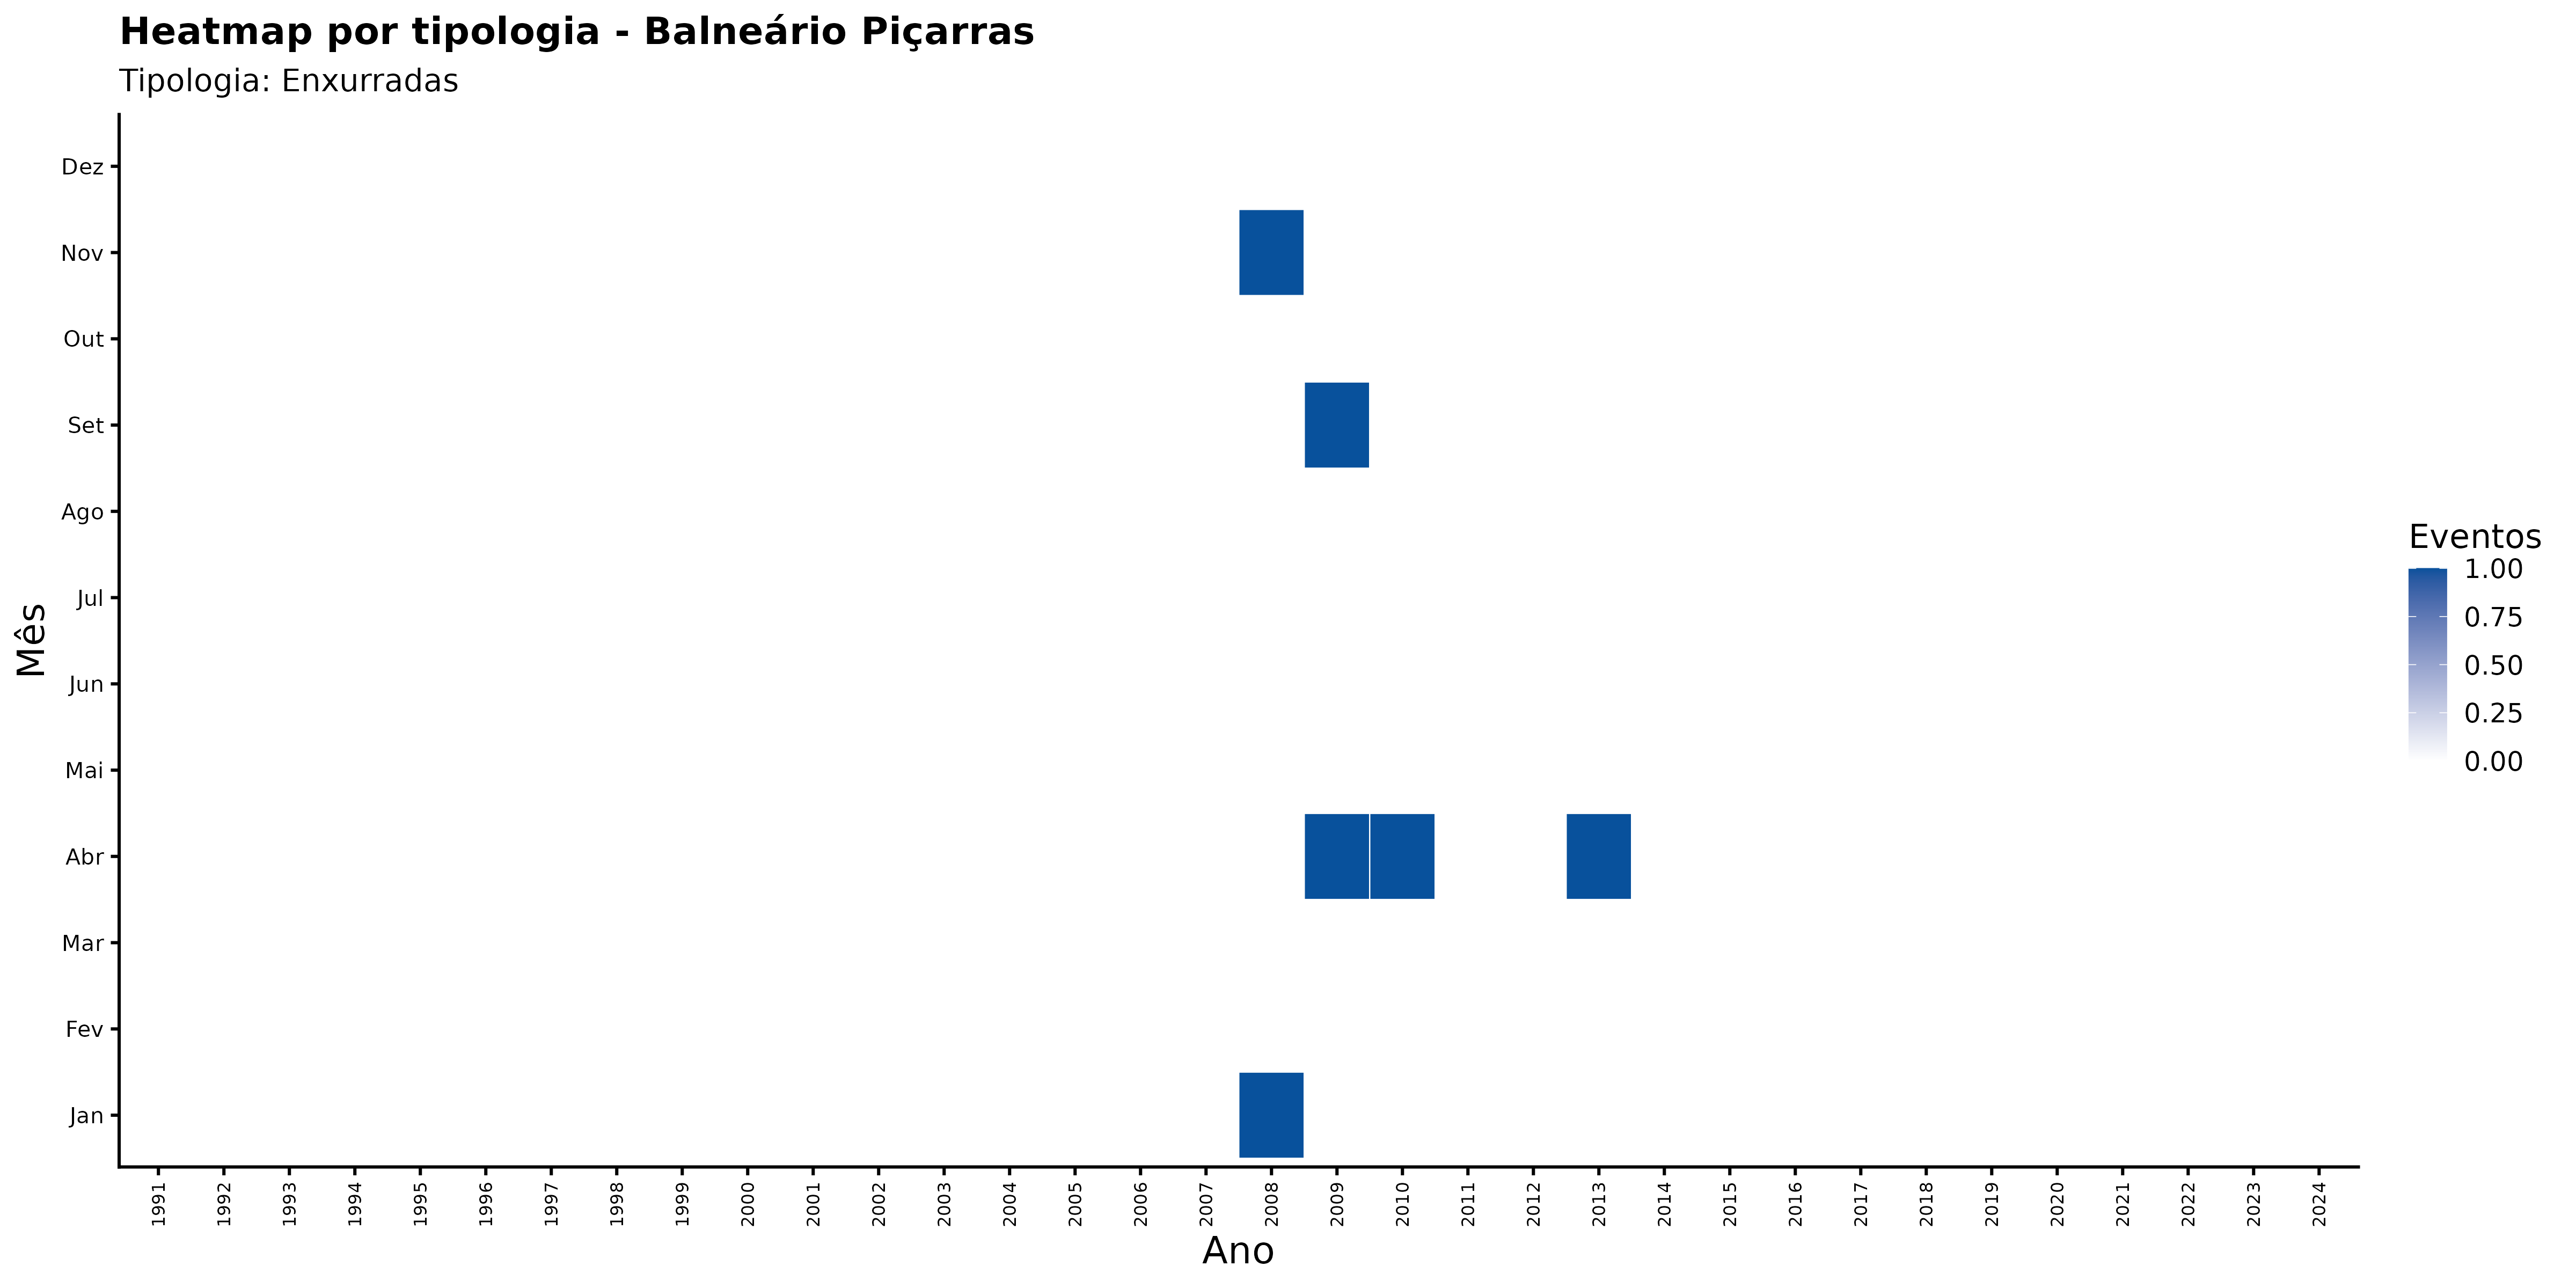

Values plotted in this chart, from the file beside it:
ano, mes_nome, nome_municipio, categoria_evento, n_eventos
1991, Abr, Balneário Piçarras, Enxurradas, 0
1991, Ago, Balneário Piçarras, Enxurradas, 0
1991, Dez, Balneário Piçarras, Enxurradas, 0
1991, Fev, Balneário Piçarras, Enxurradas, 0
1991, Jan, Balneário Piçarras, Enxurradas, 0
1991, Jul, Balneário Piçarras, Enxurradas, 0
1991, Jun, Balneário Piçarras, Enxurradas, 0
1991, Mai, Balneário Piçarras, Enxurradas, 0
1991, Mar, Balneário Piçarras, Enxurradas, 0
1991, Nov, Balneário Piçarras, Enxurradas, 0
1991, Out, Balneário Piçarras, Enxurradas, 0
1991, Set, Balneário Piçarras, Enxurradas, 0
1992, Abr, Balneário Piçarras, Enxurradas, 0
1992, Ago, Balneário Piçarras, Enxurradas, 0
1992, Dez, Balneário Piçarras, Enxurradas, 0
1992, Fev, Balneário Piçarras, Enxurradas, 0
1992, Jan, Balneário Piçarras, Enxurradas, 0
1992, Jul, Balneário Piçarras, Enxurradas, 0
1992, Jun, Balneário Piçarras, Enxurradas, 0
1992, Mai, Balneário Piçarras, Enxurradas, 0
1992, Mar, Balneário Piçarras, Enxurradas, 0
1992, Nov, Balneário Piçarras, Enxurradas, 0
1992, Out, Balneário Piçarras, Enxurradas, 0
1992, Set, Balneário Piçarras, Enxurradas, 0
1993, Abr, Balneário Piçarras, Enxurradas, 0
1993, Ago, Balneário Piçarras, Enxurradas, 0
1993, Dez, Balneário Piçarras, Enxurradas, 0
1993, Fev, Balneário Piçarras, Enxurradas, 0
1993, Jan, Balneário Piçarras, Enxurradas, 0
1993, Jul, Balneário Piçarras, Enxurradas, 0
1993, Jun, Balneário Piçarras, Enxurradas, 0
1993, Mai, Balneário Piçarras, Enxurradas, 0
1993, Mar, Balneário Piçarras, Enxurradas, 0
1993, Nov, Balneário Piçarras, Enxurradas, 0
1993, Out, Balneário Piçarras, Enxurradas, 0
1993, Set, Balneário Piçarras, Enxurradas, 0
1994, Abr, Balneário Piçarras, Enxurradas, 0
1994, Ago, Balneário Piçarras, Enxurradas, 0
1994, Dez, Balneário Piçarras, Enxurradas, 0
1994, Fev, Balneário Piçarras, Enxurradas, 0
1994, Jan, Balneário Piçarras, Enxurradas, 0
1994, Jul, Balneário Piçarras, Enxurradas, 0
1994, Jun, Balneário Piçarras, Enxurradas, 0
1994, Mai, Balneário Piçarras, Enxurradas, 0
1994, Mar, Balneário Piçarras, Enxurradas, 0
1994, Nov, Balneário Piçarras, Enxurradas, 0
1994, Out, Balneário Piçarras, Enxurradas, 0
1994, Set, Balneário Piçarras, Enxurradas, 0
1995, Abr, Balneário Piçarras, Enxurradas, 0
1995, Ago, Balneário Piçarras, Enxurradas, 0
1995, Dez, Balneário Piçarras, Enxurradas, 0
1995, Fev, Balneário Piçarras, Enxurradas, 0
1995, Jan, Balneário Piçarras, Enxurradas, 0
1995, Jul, Balneário Piçarras, Enxurradas, 0
1995, Jun, Balneário Piçarras, Enxurradas, 0
1995, Mai, Balneário Piçarras, Enxurradas, 0
1995, Mar, Balneário Piçarras, Enxurradas, 0
1995, Nov, Balneário Piçarras, Enxurradas, 0
1995, Out, Balneário Piçarras, Enxurradas, 0
1995, Set, Balneário Piçarras, Enxurradas, 0
... 348 more rows
